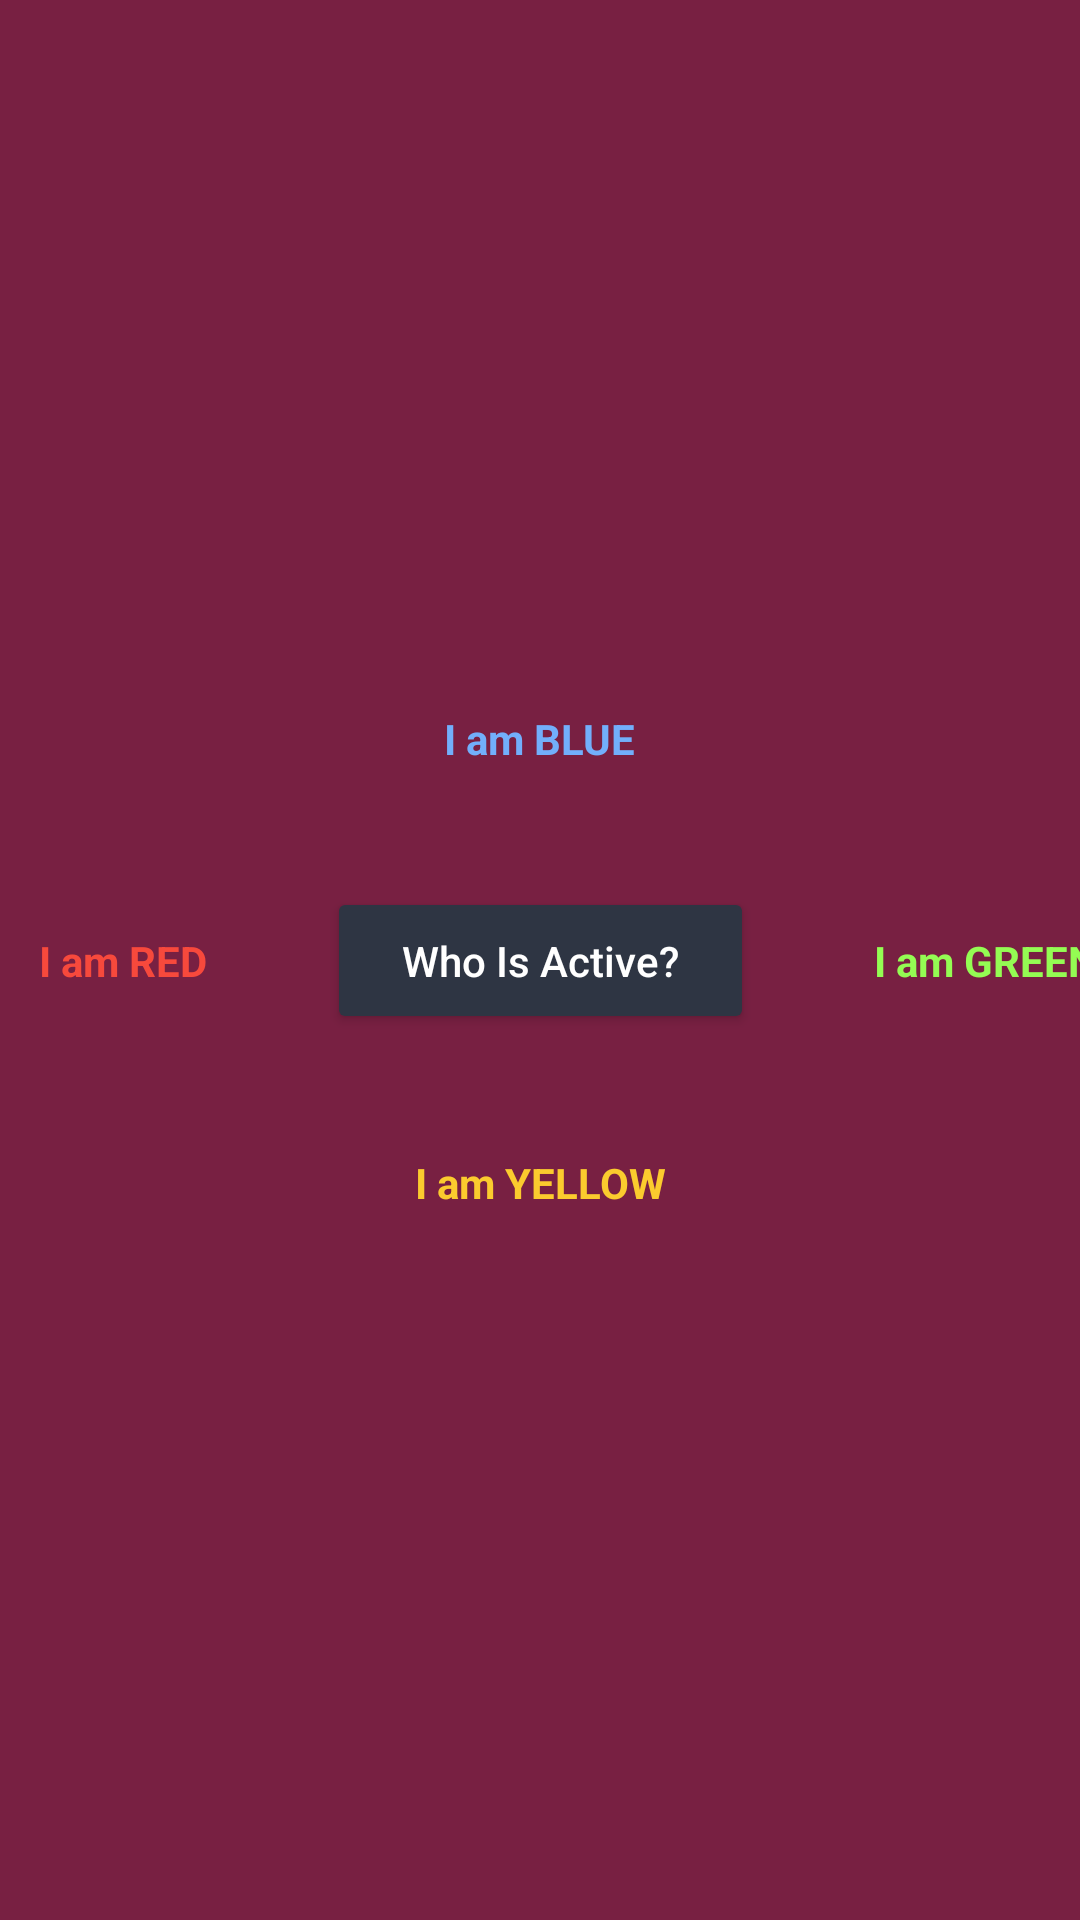

Here is an Android app screen rendered from its layout file. Give the layout XML and the strings, colors and styles it references.
<!-- AndroidManifest.xml: application theme Theme.CHI_2_UI -->
<!-- res/layout/fragment_text.xml -->
<?xml version="1.0" encoding="utf-8"?>
<androidx.constraintlayout.widget.ConstraintLayout xmlns:android="http://schemas.android.com/apk/res/android"
    xmlns:tools="http://schemas.android.com/tools"
    android:layout_width="match_parent"
    android:layout_height="match_parent"
    xmlns:app="http://schemas.android.com/apk/res-auto"
    android:background="@color/background"
    tools:context=".ui.TextFragment">

    <Button
        android:id="@+id/text_button"
        android:layout_width="wrap_content"
        android:layout_height="wrap_content"
        android:text="@string/text_button_text"
        android:textAllCaps="false"
        android:textColor="@color/white"
        android:textStyle="normal"
        android:paddingVertical="15dp"
        app:strokeColor="@color/black"
        app:strokeWidth="5dp"
        app:cornerRadius="10dp"
        android:paddingHorizontal="25dp"
        android:backgroundTint="@color/button"
        app:layout_constraintTop_toTopOf="parent"
        app:layout_constraintBottom_toBottomOf="parent"
        app:layout_constraintStart_toStartOf="parent"
        app:layout_constraintEnd_toEndOf="parent"/>

    <TextView
        android:id="@+id/text_tv_up"
        android:layout_width="wrap_content"
        android:layout_height="wrap_content"
        app:layout_constraintBottom_toTopOf="@+id/text_button"
        app:layout_constraintStart_toStartOf="parent"
        app:layout_constraintEnd_toEndOf="parent"
        android:layout_margin="40dp"
        android:textStyle="bold"
        android:text="@string/text_tv_up"
        android:textColor="@color/text_tv_up"
        android:clickable="true"
        android:focusable="true" />

    <TextView
        android:id="@+id/text_tv_down"
        android:layout_width="wrap_content"
        android:layout_height="wrap_content"
        app:layout_constraintTop_toBottomOf="@+id/text_button"
        app:layout_constraintStart_toStartOf="parent"
        app:layout_constraintEnd_toEndOf="parent"
        android:textStyle="bold"
        android:layout_margin="40dp"
        android:text="@string/text_tv_down"
        android:textColor="@color/text_tv_down"
        android:clickable="true"
        android:focusable="true"/>

    <TextView
        android:id="@+id/text_tv_right"
        android:layout_width="wrap_content"
        android:layout_height="wrap_content"
        app:layout_constraintTop_toTopOf="parent"
        app:layout_constraintBottom_toBottomOf="parent"
        app:layout_constraintStart_toEndOf="@+id/text_button"
        android:layout_margin="40dp"
        android:textStyle="bold"
        android:text="@string/text_tv_right"
        android:textColor="@color/text_tv_right"
        android:clickable="true"
        android:focusable="true"/>

    <TextView
        android:id="@+id/text_tv_left"
        android:layout_width="wrap_content"
        android:layout_height="wrap_content"
        app:layout_constraintTop_toTopOf="parent"
        app:layout_constraintBottom_toBottomOf="parent"
        app:layout_constraintEnd_toStartOf="@+id/text_button"
        android:textStyle="bold"
        android:layout_margin="40dp"
        android:text="@string/text_tv_left"
        android:textColor="@color/text_tv_left"
        android:clickable="true"
        android:focusable="true"/>

</androidx.constraintlayout.widget.ConstraintLayout>
<!-- resources referenced by this layout -->
<resources>
  <color name="background">#782042</color>
  <color name="black">#FF000000</color>
  <color name="button">#2E3543</color>
  <color name="text_tv_down">#FBCB2E</color>
  <color name="text_tv_left">#F7493C</color>
  <color name="text_tv_right">#94FC53</color>
  <color name="text_tv_up">#72AFFB</color>
  <color name="white">#FFFFFFFF</color>
  <string name="text_button_text">Who Is Active?</string>
  <string name="text_tv_down">I am YELLOW</string>
  <string name="text_tv_left">I am RED</string>
  <string name="text_tv_right">I am GREEN</string>
  <string name="text_tv_up">I am BLUE</string>
  <style name="Theme.CHI_2_UI" parent="Theme.MaterialComponents.DayNight.DarkActionBar">
          
          <item name="colorPrimary">@color/purple_500</item>
          <item name="colorPrimaryVariant">@color/purple_700</item>
          <item name="colorOnPrimary">@color/white</item>
          
          <item name="colorSecondary">@color/teal_200</item>
          <item name="colorSecondaryVariant">@color/teal_700</item>
          <item name="colorOnSecondary">@color/black</item>
          
          <item name="android:statusBarColor" tools:targetApi="l">?attr/colorPrimaryVariant</item>
          
      </style>
  <color name="purple_500">#FF6200EE</color>
  <color name="purple_700">#FF3700B3</color>
  <color name="teal_200">#FF03DAC5</color>
  <color name="teal_700">#FF018786</color>
</resources>
